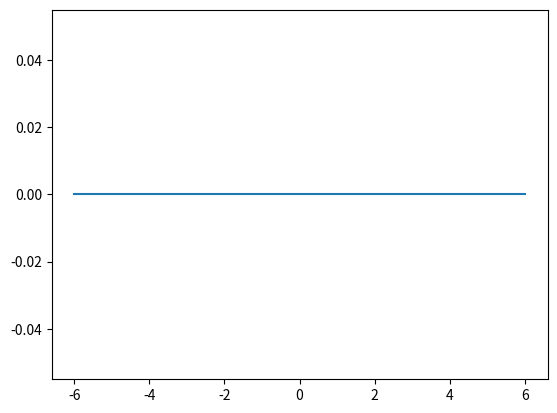

Python code for this plot: (Note: this script raises an exception after producing the figure.)
###############
# Authored by Weisheng Jiang
# Book 4  |  From Basic Arithmetic to Machine Learning
# Published and copyrighted by Tsinghua University Press
# Beijing, China, 2022
###############

# Bk4_Ch9_01.py

import numpy as np
import matplotlib.pyplot as plt

thetas = np.linspace(0, np.pi, 25)

x = np.array([[4], [3]])

fig, axes = plt.subplots()

for theta in thetas:
    v = np.array([[np.cos(theta)], [np.sin(theta)]])

    proj = v.T @ x
    print(proj)

    # 将一条从点 (-v[0] * 6, -v[1] * 6) 到点 (v[0] * 6, v[1] * 6) 的折线绘制在图形上
    # plot([x1, x2], [y1, y2]) -> (x1,y1) -> (x2, y2)
    plt.plot([-v[0] * 6, v[0] * 6], [-v[1] * 6, v[1] * 6])  # 使用plot绘制直线， 绘制空间均匀的线条
    # 绘制垂直线， 如果其中一个是单位向量，则proj_v(x) = <x,v>*v
    plt.plot([x[0], v[0] * proj], [x[1], v[1] * proj], color="k")
    # 如果plot只有一个点，则绘制的是marker，这里就是投影点
    plt.plot(v[0] * proj, v[1] * proj, color="r", marker="x")

    # 绘制箭头
    plt.quiver(0, 0, v[0], v[1], angles="xy", scale_units="xy", scale=1)

plt.plot(x[0], x[1], marker="x", color="r")
plt.axis("scaled")
plt.show()
